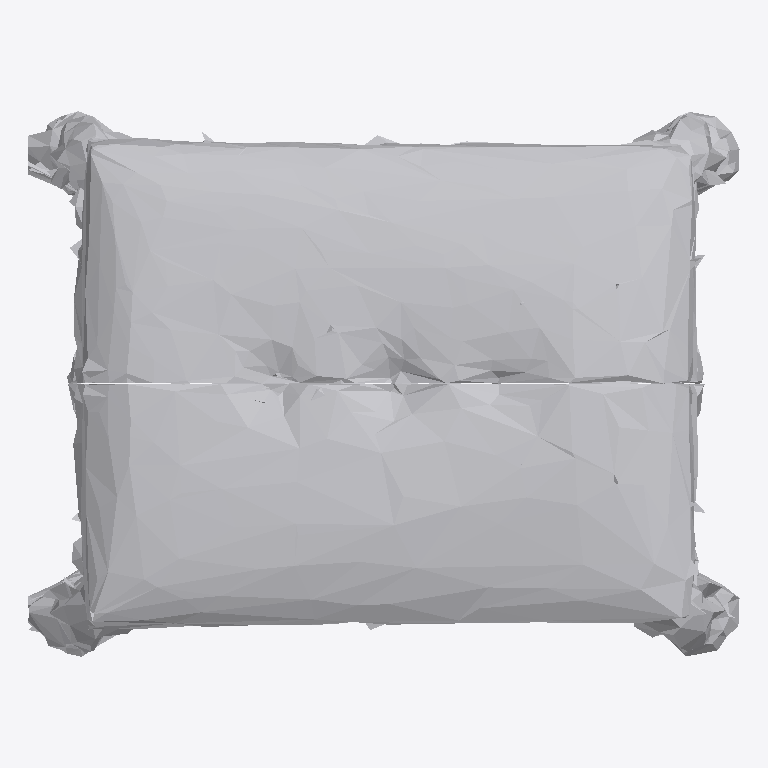
Plan cut of the same IFC building model at storey 'Ground Floor' (level 0.00 m, cut at 1.40 m), seen from above with north up, elements coloured by IFC class: 1 other element (light grey). No cut surface shows.
Extent 1.0 m × 0.8 m × 0.6 m (x, y, z). Storeys (1): Ground Floor at 0.00 m. Elements (1): 1 IfcFurniture.

HEADER;
FILE_DESCRIPTION(('ViewDefinition [CoordinationView]'),'2;1');
FILE_NAME('','2026-07-12T08:23:13',(''),(''),'IfcOpenShell 0.8.0','IfcOpenShell 0.8.0','');
FILE_SCHEMA(('IFC4'));
ENDSEC;
DATA;
#17=IFCPROJECT('0MQoRyLBPAMe8trHPalgTm',#5,'Office Project',$,$,$,$,(#15),#10);
#20=IFCSITE('3td4lhtFjFVOke4HJyXDl2',#5,'Site',$,$,#19,$,$,.ELEMENT.,$,$,$,$,$);
#22=IFCBUILDING('2HteYF1iX7lhP5ukFS9TuX',#5,'Building',$,$,#21,$,$,.ELEMENT.,$,$,$);
#24=IFCBUILDINGSTOREY('263AIte6H6bxEksij3Lalq',#5,'Ground Floor',$,$,#23,$,$,.ELEMENT.,0.0);
#35=IFCFURNITURE('1WSkO0_sTFRg68yG$GcfEB',#5,'list09_stool',$,$,#34,#31,$,$);
ENDSEC;
